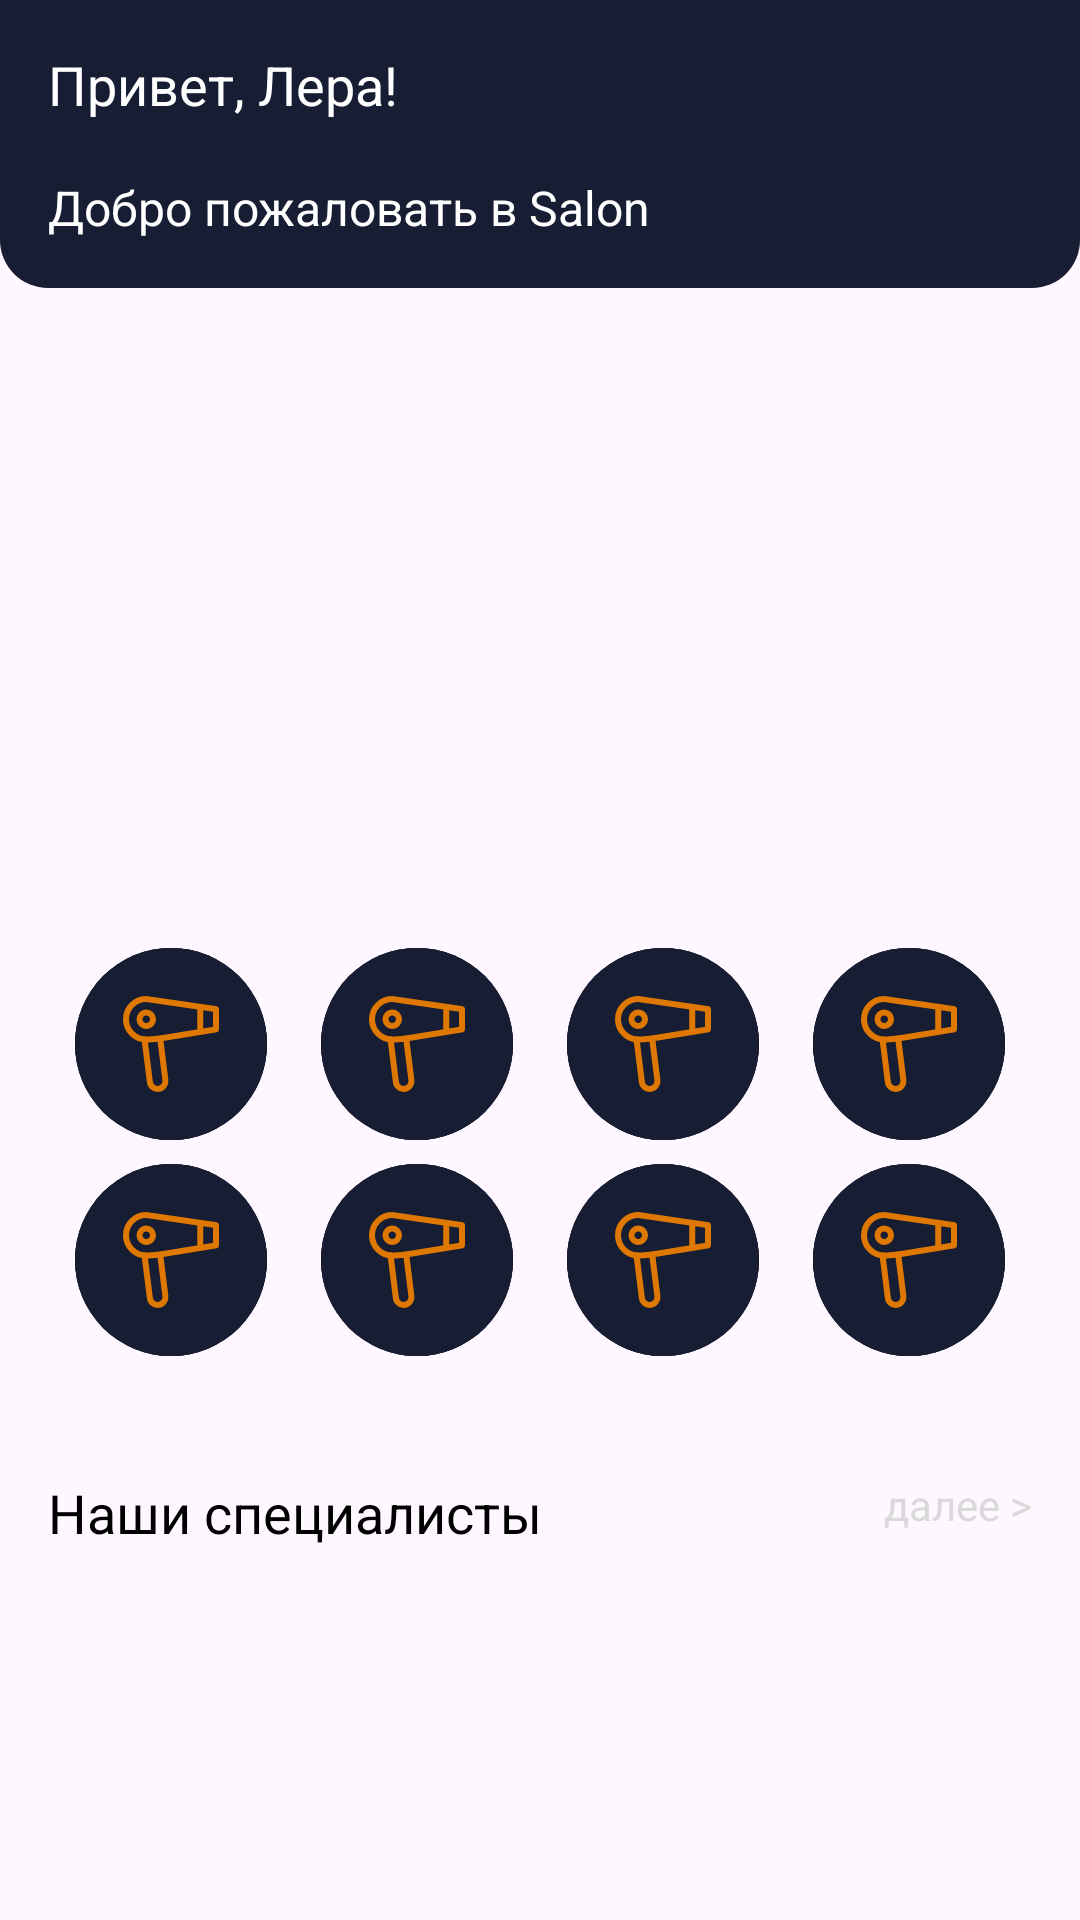

This screen was rendered from an Android layout file. Write that file and the resources it references.
<!-- AndroidManifest.xml: application theme Theme.Gorkunova -->
<!-- res/layout/start_fragment.xml -->
<?xml version="1.0" encoding="utf-8"?>
<LinearLayout xmlns:android="http://schemas.android.com/apk/res/android"
    android:layout_width="match_parent"
    android:layout_height="match_parent"
    android:orientation="vertical">

    <ScrollView
        android:layout_width="match_parent"
        android:layout_height="wrap_content">
        <LinearLayout
            android:layout_width="match_parent"
            android:layout_height="wrap_content"
            android:orientation="vertical">


    <FrameLayout
        android:background="@drawable/background_top_start"
        android:layout_width="match_parent"
        android:layout_height="wrap_content">
    <LinearLayout
        android:padding="16dp"
        android:layout_width="match_parent"
        android:layout_height="wrap_content"
        android:orientation="horizontal">
        
        <LinearLayout
            android:layout_width="wrap_content"
            android:layout_height="wrap_content"
            android:orientation="vertical">
            <TextView
                android:textSize="18dp"
                android:textColor="@color/white"
                android:layout_width="wrap_content"
                android:layout_height="wrap_content"
                android:text="Привет, Лера!"/>
            <TextView
                android:layout_marginTop="18dp"
                android:textSize="16dp"
                android:textColor="@color/white"
                android:layout_width="wrap_content"
                android:layout_height="wrap_content"
                android:text="Добро пожаловать в Salon"/>
        </LinearLayout>
        <LinearLayout
            android:layout_gravity="right"
            android:gravity="right"
            android:layout_width="match_parent"
            android:layout_height="wrap_content">
        <ImageView
            android:layout_width="64dp"
            android:layout_height="64dp"/>
        </LinearLayout>
    </LinearLayout>
    </FrameLayout>

    <androidx.recyclerview.widget.RecyclerView
        android:layout_marginTop="40dp"
        android:layout_width="match_parent"
        android:layout_height="140dp"
        android:id="@+id/rv_card"/>

    <LinearLayout
        android:layout_marginLeft="16dp"
        android:layout_marginRight="16dp"
        android:layout_marginTop="40dp"
        android:layout_width="match_parent"
        android:layout_height="wrap_content"
        android:orientation="horizontal">
            <ImageView
                android:layout_weight="1"
                android:src="@drawable/fen"
                android:layout_width="64dp"
                android:layout_height="64dp"/>
        <ImageView
            android:layout_weight="1"
            android:src="@drawable/fen"
            android:layout_width="64dp"
            android:layout_height="64dp"/>
        <ImageView
            android:layout_weight="1"
            android:src="@drawable/fen"
            android:layout_width="64dp"
            android:layout_height="64dp"/>
        <ImageView
            android:layout_weight="1"
            android:src="@drawable/fen"
            android:layout_width="64dp"
            android:layout_height="64dp"/>
    </LinearLayout>
    <LinearLayout
        android:layout_marginLeft="16dp"
        android:layout_marginRight="16dp"
        android:layout_marginTop="8dp"
        android:layout_width="match_parent"
        android:layout_height="wrap_content"
        android:orientation="horizontal">
        <ImageView
            android:layout_weight="1"
            android:src="@drawable/fen"
            android:layout_width="64dp"
            android:layout_height="64dp"/>
        <ImageView
            android:layout_weight="1"
            android:src="@drawable/fen"
            android:layout_width="64dp"
            android:layout_height="64dp"/>
        <ImageView
            android:layout_weight="1"
            android:src="@drawable/fen"
            android:layout_width="64dp"
            android:layout_height="64dp"/>
        <ImageView
            android:layout_weight="1"
            android:src="@drawable/fen"
            android:layout_width="64dp"
            android:layout_height="64dp"/>
    </LinearLayout>

    <LinearLayout
        android:layout_marginLeft="16dp"
        android:layout_marginRight="16dp"
        android:layout_marginBottom="16dp"
        android:layout_marginTop="40dp"
        android:layout_width="match_parent"
        android:layout_height="wrap_content"
        android:orientation="horizontal">
    <TextView
        android:layout_weight="1"
        android:textColor="@color/black"
        android:text="Наши специалисты"
        android:textSize="18dp"
        android:layout_width="wrap_content"
        android:layout_height="wrap_content"/>

        <TextView
            android:layout_gravity="right|end"
            android:gravity="right|end"
            android:textColor="#D9D9D9"
            android:text="далее >"
            android:textSize="14dp"
            android:layout_width="wrap_content"
            android:layout_height="wrap_content"/>
    </LinearLayout>

            <androidx.recyclerview.widget.RecyclerView
                android:id="@+id/rv_spec"
                android:layout_width="match_parent"
                android:layout_height="wrap_content"
                android:layout_marginBottom="8dp"/>
        </LinearLayout>
    </ScrollView>
</LinearLayout>
<!-- resources referenced by this layout -->
<resources>
  <color name="black">#FF000000</color>
  <color name="white">#FFFFFFFF</color>
  <!-- drawable background_top_start (drawable) -->
  <?xml version="1.0" encoding="utf-8"?>
  <shape xmlns:android="http://schemas.android.com/apk/res/android"
      android:shape="rectangle">
      <solid android:color="#171D33" />
      <corners android:bottomRightRadius="16dp"
          android:bottomLeftRadius="16dp"/>
  </shape>
  <!-- drawable fen (drawable) -->
  <vector xmlns:android="http://schemas.android.com/apk/res/android"
      android:width="64dp"
      android:height="64dp"
      android:viewportWidth="64"
      android:viewportHeight="64">
    <path
        android:pathData="M32,32m-32,0a32,32 0,1 1,64 0a32,32 0,1 1,-64 0"
        android:fillColor="#171D33"/>
    <path
        android:pathData="M32,32m-32,0a32,32 0,1 1,64 0a32,32 0,1 1,-64 0"
        android:fillColor="#171D33"/>
    <path
        android:pathData="M32,32m-32,0a32,32 0,1 1,64 0a32,32 0,1 1,-64 0"
        android:fillColor="#171D33"/>
    <path
        android:pathData="M28.395,30.158L30.134,44.072C30.213,44.754 30.019,45.44 29.595,45.98C29.171,46.52 28.551,46.87 27.87,46.956C27.188,47.041 26.501,46.854 25.957,46.435C25.413,46.016 25.057,45.399 24.965,44.718L23.184,30.477"
        android:strokeLineJoin="round"
        android:strokeWidth="2"
        android:fillColor="#00000000"
        android:strokeColor="#DF7800"
        android:strokeLineCap="round"/>
    <path
        android:pathData="M41.75,20.15V27.35M23.75,17C21.96,17 20.243,17.711 18.977,18.977C17.711,20.243 17,21.96 17,23.75C17,25.54 17.711,27.257 18.977,28.523C20.243,29.789 21.96,30.5 23.75,30.5C24.934,30.5 26.555,30.369 28.395,30.158L37.697,28.642L47,27.125V20.375L35.375,18.688L23.75,17Z"
        android:strokeLineJoin="round"
        android:strokeWidth="2"
        android:fillColor="#00000000"
        android:strokeColor="#DF7800"
        android:strokeLineCap="round"/>
    <path
        android:pathData="M26,23.75C26,24.347 25.763,24.919 25.341,25.341C24.919,25.763 24.347,26 23.75,26C23.153,26 22.581,25.763 22.159,25.341C21.737,24.919 21.5,24.347 21.5,23.75C21.5,23.153 21.737,22.581 22.159,22.159C22.581,21.737 23.153,21.5 23.75,21.5C24.347,21.5 24.919,21.737 25.341,22.159C25.763,22.581 26,23.153 26,23.75Z"
        android:strokeLineJoin="round"
        android:strokeWidth="2"
        android:fillColor="#00000000"
        android:strokeColor="#DF7800"
        android:strokeLineCap="round"/>
  </vector>
  <style name="Theme.Gorkunova" parent="Base.Theme.Gorkunova" />
  <style name="Base.Theme.Gorkunova" parent="Theme.Material3.DayNight.NoActionBar">
          
          
      </style>
</resources>
